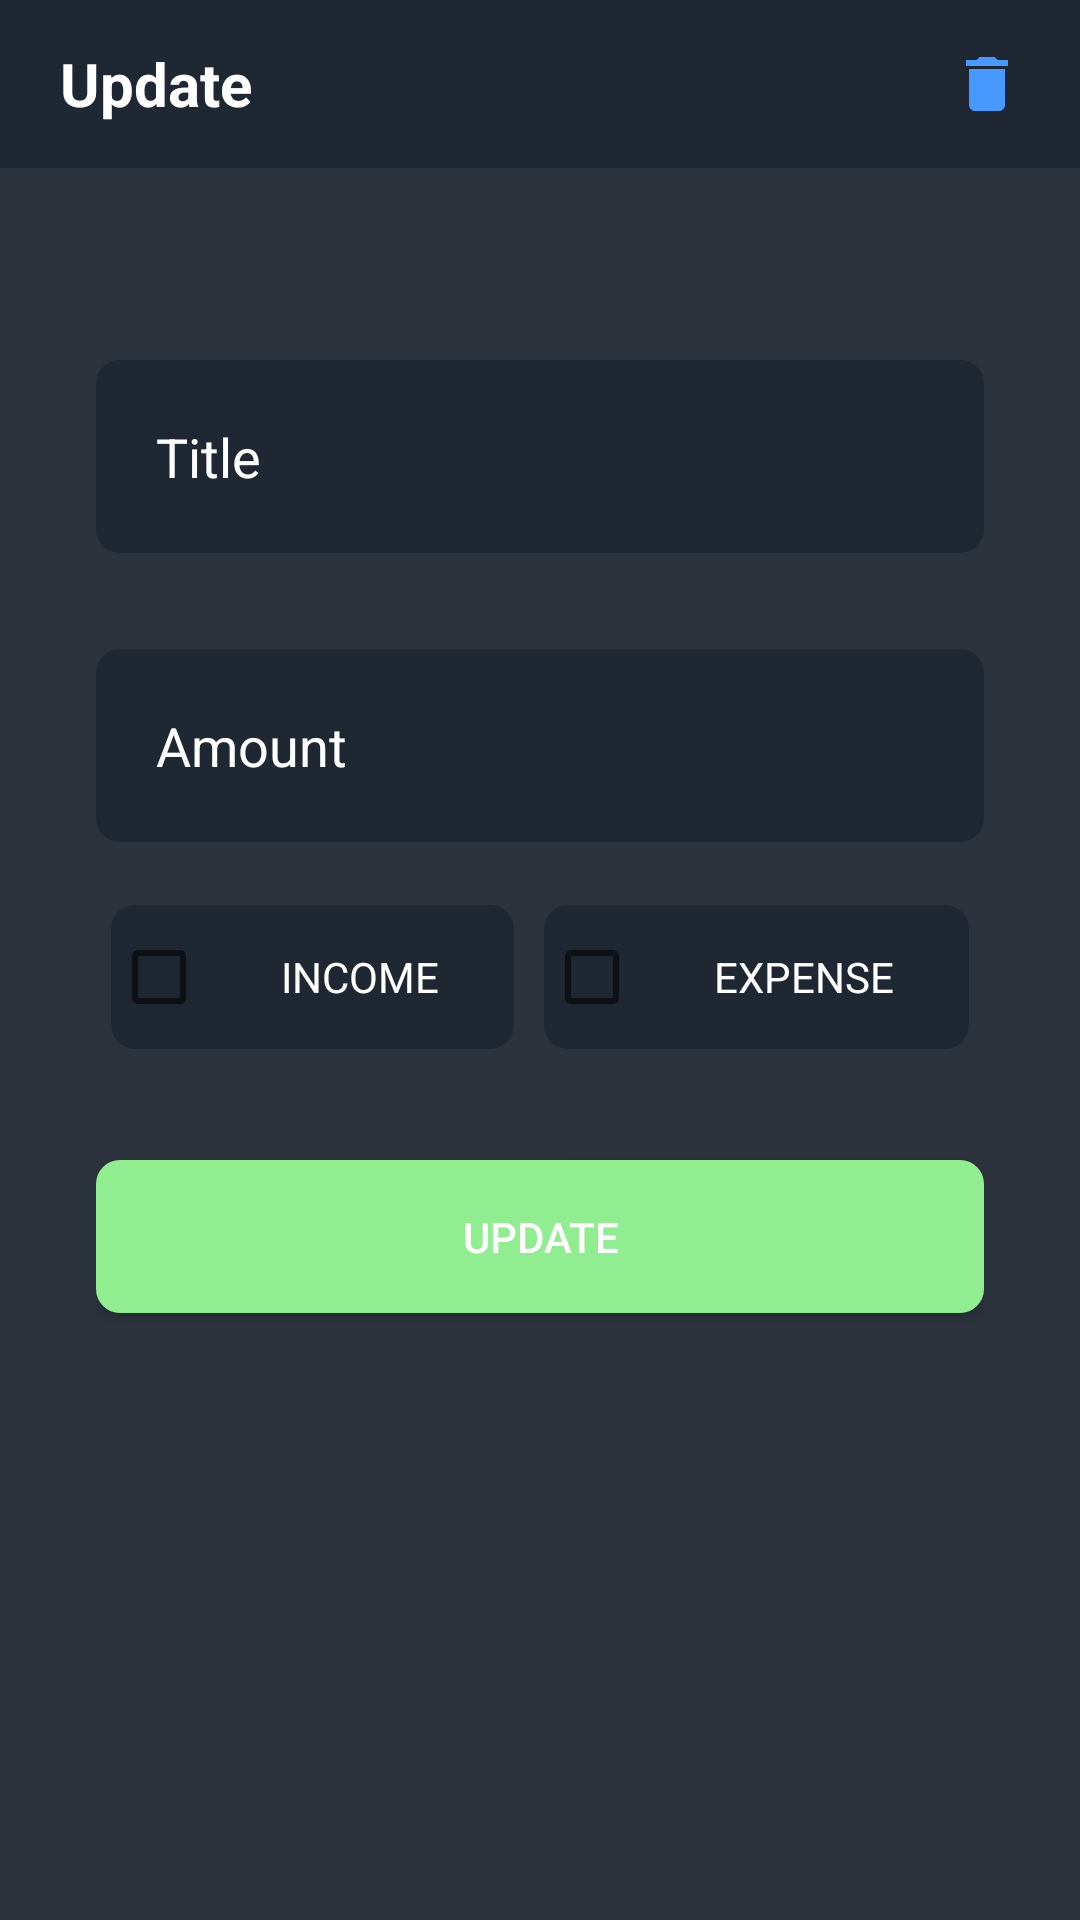

The Android layout XML behind this screen, and the referenced resources:
<!-- AndroidManifest.xml: application theme Theme.ExpenseManager -->
<!-- res/layout/activity_update.xml -->
<?xml version="1.0" encoding="utf-8"?>
<androidx.constraintlayout.widget.ConstraintLayout xmlns:android="http://schemas.android.com/apk/res/android"
    xmlns:app="http://schemas.android.com/apk/res-auto"
    xmlns:tools="http://schemas.android.com/tools"
    android:layout_width="match_parent"
    android:layout_height="match_parent"
    tools:context=".UpdateActivity"
    android:background="#2c333d">

    <RelativeLayout
        android:id="@+id/dashboard"
        android:layout_width="match_parent"
        android:layout_height="?actionBarSize"

        android:background="#1f2732"
        app:layout_constraintEnd_toEndOf="parent"
        app:layout_constraintHorizontal_bias="0.0"
        app:layout_constraintStart_toStartOf="parent"
        app:layout_constraintTop_toTopOf="parent">

        <TextView
            android:layout_width="wrap_content"
            android:layout_height="wrap_content"
            android:layout_centerVertical="true"
            android:layout_marginStart="20dp"
            android:text="@string/update"
            android:textAlignment="center"
            android:textColor="@color/white"
            android:textSize="20sp"
            android:textStyle="bold" />

        <ImageView
            android:id="@+id/btnDelete"
            android:layout_width="30dp"
            android:layout_height="30dp"
            android:layout_alignParentEnd="true"
            android:layout_marginStart="16dp"
            android:layout_marginTop="16dp"
            android:layout_marginEnd="16dp"
            android:layout_marginBottom="16dp"
            android:background="@drawable/text_bg"
            android:src="@drawable/ic_baseline_delete_24"
            android:contentDescription="@string/delete" />

    </RelativeLayout>

    <LinearLayout
        android:layout_width="0dp"
        android:layout_height="0dp"
        android:layout_margin="32dp"
        android:orientation="vertical"
        app:layout_constraintBottom_toBottomOf="parent"
        app:layout_constraintEnd_toEndOf="parent"
        app:layout_constraintStart_toStartOf="parent"
        app:layout_constraintTop_toBottomOf="@+id/dashboard">


        <com.google.android.material.textfield.TextInputEditText
            android:id="@+id/etTitle"
            android:layout_width="match_parent"
            android:layout_height="wrap_content"
            android:hint="@string/title"
            android:textColor="@color/white"
            android:textColorHint="@color/white"
            android:background="@drawable/text_bg"
            android:padding="20dp"
            android:layout_marginTop="32dp" />

        <com.google.android.material.textfield.TextInputEditText
            android:id="@+id/etAmount"
            android:layout_width="match_parent"
            android:layout_height="wrap_content"
            android:hint="@string/amount"
            android:background="@drawable/text_bg"
            android:textColorHint="@color/white"
            android:textColor="@color/white"
            android:inputType="number"
            android:padding="20dp"
            android:layout_marginTop="32dp"/>

        <LinearLayout
            android:layout_width="match_parent"
            android:layout_height="wrap_content"
            android:orientation="horizontal"
            android:weightSum="2"
            android:layout_marginTop="16dp">

            <CheckBox
                android:id="@+id/cbincome"
                android:layout_width="wrap_content"
                android:layout_height="wrap_content"
                android:text="@string/income"
                android:layout_margin="5dp"
                android:layout_weight="1"
                android:padding="10dp"
                android:textAlignment="center"
                android:textColor="@color/white"
                android:background="@drawable/text_bg"/>


            <CheckBox
                android:id="@+id/cbexpense"
                android:layout_width="wrap_content"
                android:layout_height="wrap_content"
                android:text="@string/expense"
                android:padding="10dp"
                android:layout_margin="5dp"
                android:layout_weight="1"
                android:textColor="@color/white"
                android:background="@drawable/text_bg"
                android:textAlignment="center"/>
        </LinearLayout>


        <androidx.appcompat.widget.AppCompatButton
            android:id="@+id/btnUpdate"
            android:layout_width="match_parent"
            android:layout_height="wrap_content"
            android:background="@drawable/btn_bg"
            android:text="@string/update"
            android:padding="16dp"
            android:layout_marginTop="32dp"
            android:textColor="@color/white"/>

    </LinearLayout>

</androidx.constraintlayout.widget.ConstraintLayout>
<!-- resources referenced by this layout -->
<resources>
  <color name="white">#FFFFFFFF</color>
  <!-- drawable btn_bg (drawable) -->
  <?xml version="1.0" encoding="utf-8"?>
  <shape xmlns:android="http://schemas.android.com/apk/res/android"
      android:shape="rectangle">
      <solid android:color="#90EE90"/>
      <corners android:radius="8dp"/>
      <size android:height="8dp"/>
  
  </shape>
  <!-- drawable ic_baseline_delete_24 (drawable) -->
  <vector android:height="24dp" android:tint="#4899ff"
      android:viewportHeight="24" android:viewportWidth="24"
      android:width="24dp" xmlns:android="http://schemas.android.com/apk/res/android">
      <path android:fillColor="@android:color/white" android:pathData="M6,19c0,1.1 0.9,2 2,2h8c1.1,0 2,-0.9 2,-2V7H6v12zM19,4h-3.5l-1,-1h-5l-1,1H5v2h14V4z"/>
  </vector>
  <!-- drawable text_bg (drawable) -->
  <?xml version="1.0" encoding="utf-8"?>
  <shape xmlns:android="http://schemas.android.com/apk/res/android"
      android:shape="rectangle">
  
      <solid android:color="#1f2732"/>
      <corners android:radius="8dp"/>
      <size android:height="16dp"/>
  
  </shape>
  <string name="amount">Amount</string>
  <string name="delete">Delete</string>
  <string name="expense">EXPENSE</string>
  <string name="income">INCOME</string>
  <string name="title">Title</string>
  <string name="update">Update</string>
  <style name="Theme.ExpenseManager" parent="Theme.MaterialComponents.DayNight.NoActionBar">
          
          <item name="colorPrimary">@color/purple_500</item>
          <item name="colorPrimaryVariant">@color/white</item>
          <item name="colorOnPrimary">@color/white</item>
          
          <item name="colorSecondary">@color/teal_200</item>
          <item name="colorSecondaryVariant">@color/teal_700</item>
          <item name="colorOnSecondary">@color/black</item>
          
          <item name="android:statusBarColor">?attr/colorPrimaryVariant</item>
          
      </style>
  <color name="purple_500">#FF6200EE</color>
  <color name="teal_200">#FF03DAC5</color>
  <color name="teal_700">#FF018786</color>
  <color name="black">#FF000000</color>
</resources>
